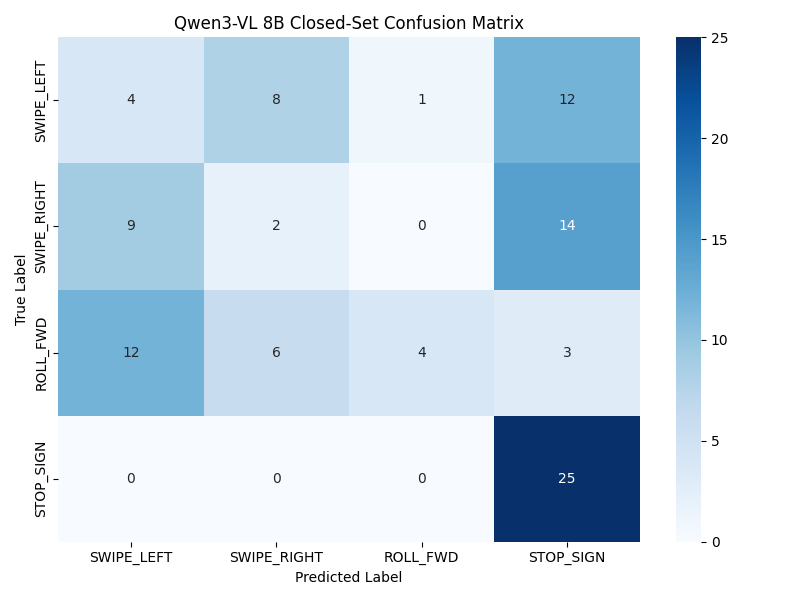

The table this chart was drawn from, first rows:
, SWIPE_LEFT, SWIPE_RIGHT, ROLL_FWD, STOP_SIGN
SWIPE_LEFT, 4, 8, 1, 12
SWIPE_RIGHT, 9, 2, 0, 14
ROLL_FWD, 12, 6, 4, 3
STOP_SIGN, 0, 0, 0, 25
